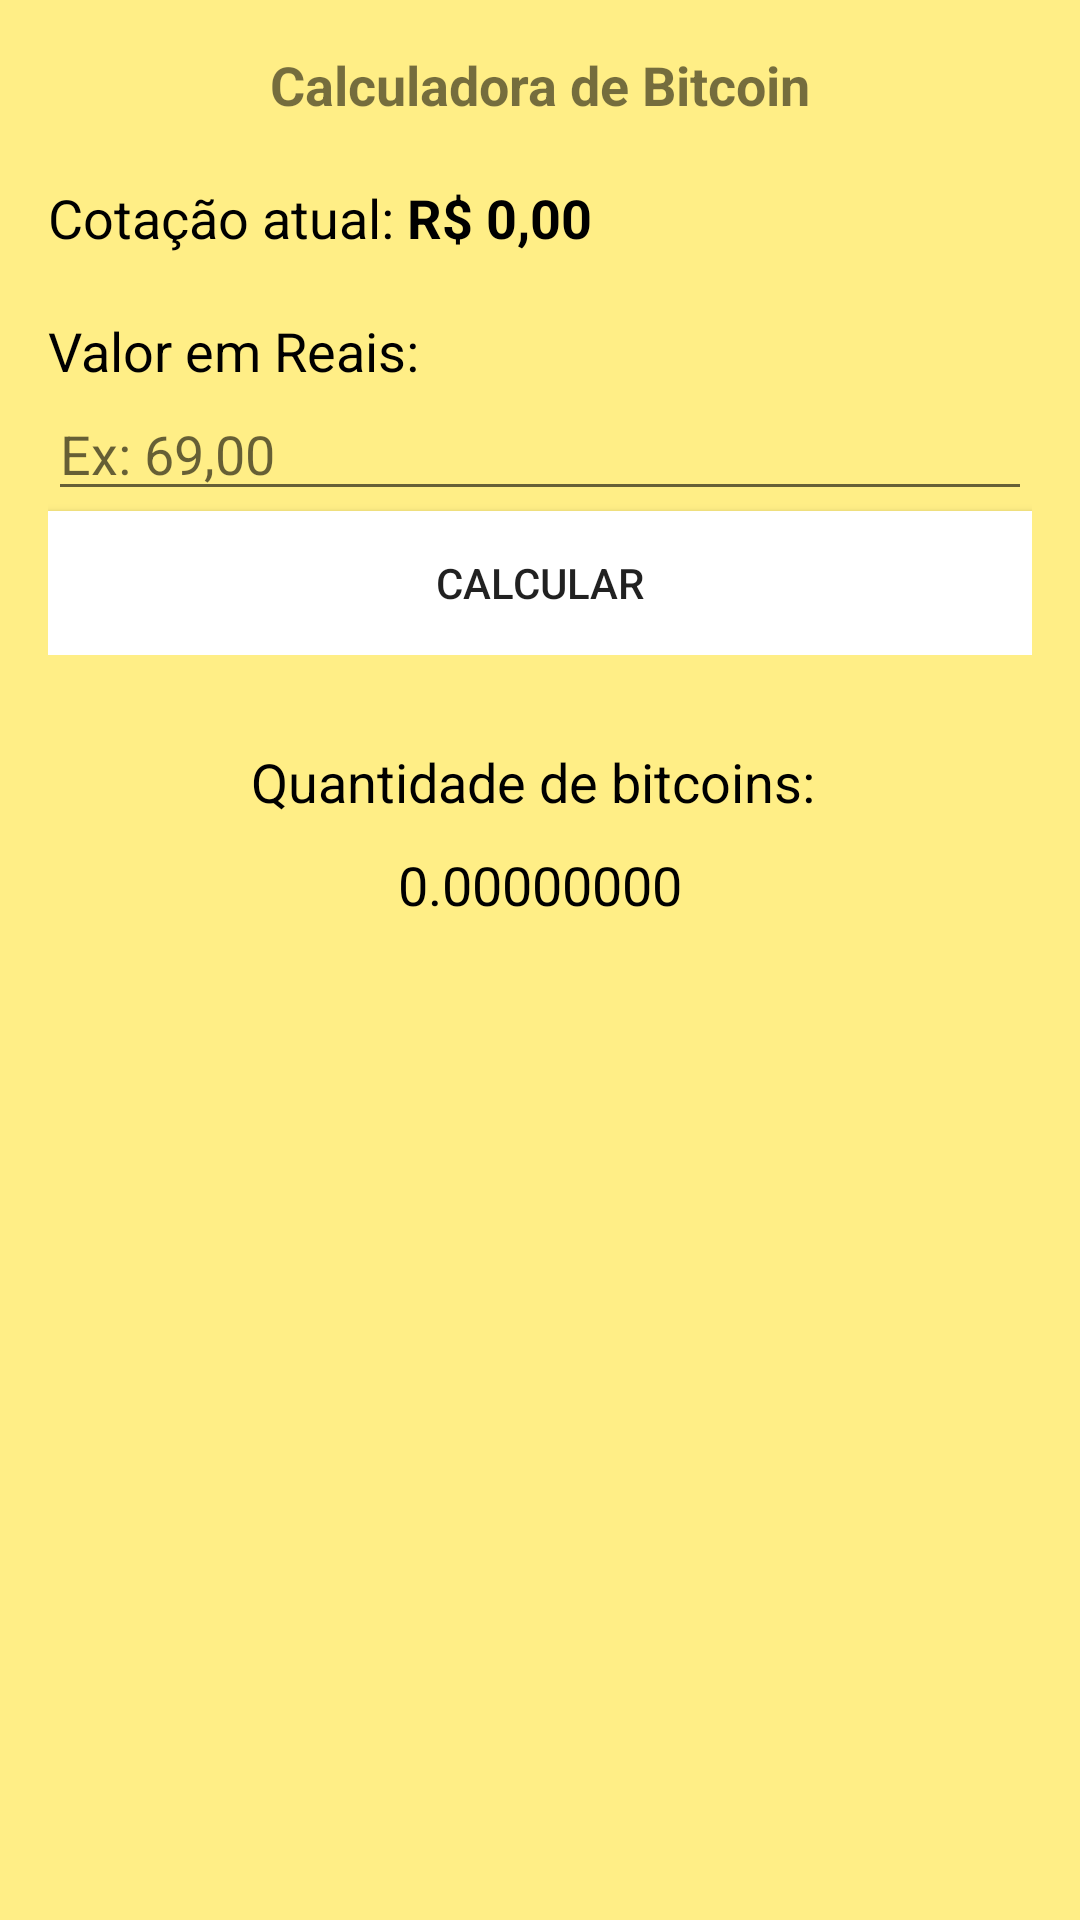

This screen was rendered from an Android layout file. Write that file and the resources it references.
<!-- AndroidManifest.xml: application theme Theme.App_08_CotacaoAPI -->
<!-- res/layout/activity_main.xml -->
<?xml version="1.0" encoding="utf-8"?>
<LinearLayout xmlns:android="http://schemas.android.com/apk/res/android"
    xmlns:app="http://schemas.android.com/apk/res-auto"
    xmlns:tools="http://schemas.android.com/tools"
    android:layout_width="match_parent"
    android:layout_height="match_parent"
    android:orientation="vertical"
    android:padding="16dp"
    tools:context=".MainActivity"
    android:background="#ffee86">

    <include layout="@layout/bloco_titulo" />

    <include layout="@layout/bloco_cotacao" />

    <include layout="@layout/bloco_entrada" />

    <include layout="@layout/bloco_saida" />

</LinearLayout>
<!-- res/layout/bloco_titulo.xml (included above) -->
<?xml version="1.0" encoding="utf-8"?>
<TextView xmlns:android="http://schemas.android.com/apk/res/android"
    android:layout_width="match_parent"
    android:layout_height="wrap_content"
    android:gravity="center"
    android:text="Calculadora de Bitcoin"
    android:textSize="18sp"
    android:textStyle="bold">
</TextView>
<!-- res/layout/bloco_cotacao.xml (included above) -->
<?xml version="1.0" encoding="utf-8"?>
<LinearLayout xmlns:android="http://schemas.android.com/apk/res/android"
    android:layout_width="match_parent"
    android:layout_height="wrap_content"
    android:layout_marginTop="20dp"
    android:orientation="horizontal">

    <TextView
        android:layout_width="wrap_content"
        android:layout_height="wrap_content"
        android:text="Cotação atual: "
        android:textColor="@color/black"
        android:textSize="18dp" />

    <TextView
        android:id="@+id/txtCotacao"
        android:layout_width="wrap_content"
        android:layout_height="wrap_content"
        android:text="R$ 0,00"
        android:textColor="@color/black"
        android:textSize="18dp"
        android:textStyle="bold" />
</LinearLayout>
<!-- res/layout/bloco_entrada.xml (included above) -->
<?xml version="1.0" encoding="utf-8"?>
<LinearLayout xmlns:android="http://schemas.android.com/apk/res/android"
    android:layout_width="match_parent"
    android:layout_height="wrap_content"
    android:layout_marginTop="20dp"
    android:orientation="vertical">

    <TextView
        android:layout_width="wrap_content"
        android:layout_height="wrap_content"
        android:text="Valor em Reais: "
        android:textColor="@color/black"
        android:textSize="18dp" />

    <EditText
        android:id="@+id/txtValor"
        android:layout_width="match_parent"
        android:layout_height="wrap_content"
        android:hint="Ex: 69,00"
        android:inputType="numberDecimal"
        android:textSize="18dp" />

    <Button
        android:id="@+id/btnCalcular"
        android:layout_width="match_parent"
        android:layout_height="wrap_content"
        android:background="#FFFFFF"
        android:text="Calcular" />
</LinearLayout>
<!-- res/layout/bloco_saida.xml (included above) -->
<?xml version="1.0" encoding="utf-8"?>
<LinearLayout xmlns:android="http://schemas.android.com/apk/res/android"
    android:layout_width="match_parent"
    android:layout_height="wrap_content"
    android:layout_marginTop="20dp"
    android:gravity="center"
    android:orientation="vertical">

    <TextView
        android:layout_width="wrap_content"
        android:layout_height="wrap_content"
        android:layout_marginTop="10dp"
        android:text="Quantidade de bitcoins: "
        android:textColor="@color/black"
        android:textSize="18dp" />

    <TextView
        android:id="@+id/txtQtdeBitcoins"
        android:layout_width="wrap_content"
        android:layout_height="wrap_content"
        android:layout_marginTop="10dp"
        android:text="0.00000000"
        android:textColor="@color/black"
        android:textSize="18dp" />
</LinearLayout>
<!-- resources referenced by this layout -->
<resources>
  <color name="black">#000000</color>
  <style name="Theme.App_08_CotacaoAPI" parent="Theme.AppCompat.Light.DarkActionBar">
          
          <item name="colorPrimary">@color/purple_500</item>
          <item name="colorPrimaryDark">@color/purple_700</item>
          <item name="colorAccent">@color/teal_200</item>
          
      </style>
  <color name="purple_500">#ffbb22</color>
  <color name="purple_700">#ffaa11</color>
  <color name="teal_200">#FF03DAC5</color>
</resources>
